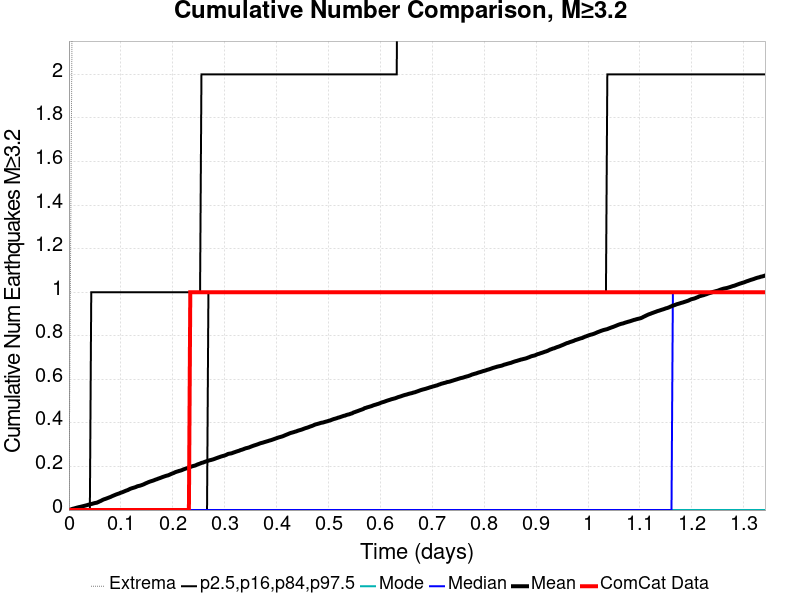

Data behind this chart, as committed beside it:
Time (days), ComCat Data, Simulation Mean, Simulation Median, Simulation Mode, Simulation Minimum, Simulation Maximum, 2.5 %-ile, 16 %-ile, 84 %-ile, 97.5 %-ile
0.0, 0.0, 0.0, 0.0, 0.0, 0.0, 0.0, 0.0, 0.0, 0.0, 0.0
0.002687, 0.0, 0.0016, 0.0, 0.0, 0.0, 1.0, 0.0, 0.0, 0.0, 0.0
0.005374, 0.0, 0.0044, 0.0, 0.0, 0.0, 2.0, 0.0, 0.0, 0.0, 0.0
0.008062, 0.0, 0.0063, 0.0, 0.0, 0.0, 3.0, 0.0, 0.0, 0.0, 0.0
0.01075, 0.0, 0.0078, 0.0, 0.0, 0.0, 3.0, 0.0, 0.0, 0.0, 0.0
0.01344, 0.0, 0.0098, 0.0, 0.0, 0.0, 4.0, 0.0, 0.0, 0.0, 0.0
0.01612, 0.0, 0.0116, 0.0, 0.0, 0.0, 4.0, 0.0, 0.0, 0.0, 0.0
0.01881, 0.0, 0.0132, 0.0, 0.0, 0.0, 5.0, 0.0, 0.0, 0.0, 0.0
0.0215, 0.0, 0.0145, 0.0, 0.0, 0.0, 5.0, 0.0, 0.0, 0.0, 0.0
0.02418, 0.0, 0.016, 0.0, 0.0, 0.0, 5.0, 0.0, 0.0, 0.0, 0.0
0.02687, 0.0, 0.0177, 0.0, 0.0, 0.0, 6.0, 0.0, 0.0, 0.0, 0.0
0.02956, 0.0, 0.0192, 0.0, 0.0, 0.0, 6.0, 0.0, 0.0, 0.0, 0.0
0.03225, 0.0, 0.0208, 0.0, 0.0, 0.0, 6.0, 0.0, 0.0, 0.0, 0.0
0.03493, 0.0, 0.0226, 0.0, 0.0, 0.0, 6.0, 0.0, 0.0, 0.0, 0.0
0.03762, 0.0, 0.0246, 0.0, 0.0, 0.0, 6.0, 0.0, 0.0, 0.0, 0.0
0.04031, 0.0, 0.0261, 0.0, 0.0, 0.0, 6.0, 0.0, 0.0, 0.0, 0.0
0.043, 0.0, 0.0276, 0.0, 0.0, 0.0, 7.0, 0.0, 0.0, 0.0, 1.0
0.04568, 0.0, 0.0294, 0.0, 0.0, 0.0, 7.0, 0.0, 0.0, 0.0, 1.0
0.04837, 0.0, 0.0312, 0.0, 0.0, 0.0, 7.0, 0.0, 0.0, 0.0, 1.0
0.05106, 0.0, 0.0327, 0.0, 0.0, 0.0, 7.0, 0.0, 0.0, 0.0, 1.0
0.05374, 0.0, 0.0338, 0.0, 0.0, 0.0, 7.0, 0.0, 0.0, 0.0, 1.0
0.05643, 0.0, 0.0367, 0.0, 0.0, 0.0, 7.0, 0.0, 0.0, 0.0, 1.0
0.05912, 0.0, 0.0398, 0.0, 0.0, 0.0, 8.0, 0.0, 0.0, 0.0, 1.0
0.06181, 0.0, 0.0425, 0.0, 0.0, 0.0, 20.0, 0.0, 0.0, 0.0, 1.0
0.06449, 0.0, 0.0461, 0.0, 0.0, 0.0, 38.0, 0.0, 0.0, 0.0, 1.0
0.06718, 0.0, 0.049, 0.0, 0.0, 0.0, 40.0, 0.0, 0.0, 0.0, 1.0
0.06987, 0.0, 0.051, 0.0, 0.0, 0.0, 48.0, 0.0, 0.0, 0.0, 1.0
0.07255, 0.0, 0.0534, 0.0, 0.0, 0.0, 54.0, 0.0, 0.0, 0.0, 1.0
0.07524, 0.0, 0.0558, 0.0, 0.0, 0.0, 61.0, 0.0, 0.0, 0.0, 1.0
0.07793, 0.0, 0.0583, 0.0, 0.0, 0.0, 67.0, 0.0, 0.0, 0.0, 1.0
0.08062, 0.0, 0.0607, 0.0, 0.0, 0.0, 70.0, 0.0, 0.0, 0.0, 1.0
0.0833, 0.0, 0.064, 0.0, 0.0, 0.0, 75.0, 0.0, 0.0, 0.0, 1.0
0.08599, 0.0, 0.0665, 0.0, 0.0, 0.0, 77.0, 0.0, 0.0, 0.0, 1.0
0.08868, 0.0, 0.0693, 0.0, 0.0, 0.0, 81.0, 0.0, 0.0, 0.0, 1.0
0.09136, 0.0, 0.0719, 0.0, 0.0, 0.0, 85.0, 0.0, 0.0, 0.0, 1.0
0.09405, 0.0, 0.0741, 0.0, 0.0, 0.0, 86.0, 0.0, 0.0, 0.0, 1.0
0.09674, 0.0, 0.0763, 0.0, 0.0, 0.0, 88.0, 0.0, 0.0, 0.0, 1.0
0.09943, 0.0, 0.0792, 0.0, 0.0, 0.0, 95.0, 0.0, 0.0, 0.0, 1.0
0.1021, 0.0, 0.0812, 0.0, 0.0, 0.0, 96.0, 0.0, 0.0, 0.0, 1.0
0.1048, 0.0, 0.0838, 0.0, 0.0, 0.0, 99.0, 0.0, 0.0, 0.0, 1.0
0.1075, 0.0, 0.0865, 0.0, 0.0, 0.0, 101.0, 0.0, 0.0, 0.0, 1.0
0.1102, 0.0, 0.0893, 0.0, 0.0, 0.0, 104.0, 0.0, 0.0, 0.0, 1.0
0.1129, 0.0, 0.0913, 0.0, 0.0, 0.0, 107.0, 0.0, 0.0, 0.0, 1.0
0.1155, 0.0, 0.0945, 0.0, 0.0, 0.0, 110.0, 0.0, 0.0, 0.0, 1.0
0.1182, 0.0, 0.0978, 0.0, 0.0, 0.0, 112.0, 0.0, 0.0, 0.0, 1.0
0.1209, 0.0, 0.0999, 0.0, 0.0, 0.0, 114.0, 0.0, 0.0, 0.0, 1.0
0.1236, 0.0, 0.1019, 0.0, 0.0, 0.0, 116.0, 0.0, 0.0, 0.0, 1.0
0.1263, 0.0, 0.1037, 0.0, 0.0, 0.0, 117.0, 0.0, 0.0, 0.0, 1.0
0.129, 0.0, 0.106, 0.0, 0.0, 0.0, 118.0, 0.0, 0.0, 0.0, 1.0
0.1317, 0.0, 0.109, 0.0, 0.0, 0.0, 119.0, 0.0, 0.0, 0.0, 1.0
0.1344, 0.0, 0.1106, 0.0, 0.0, 0.0, 119.0, 0.0, 0.0, 0.0, 1.0
0.137, 0.0, 0.1121, 0.0, 0.0, 0.0, 121.0, 0.0, 0.0, 0.0, 1.0
0.1397, 0.0, 0.1142, 0.0, 0.0, 0.0, 124.0, 0.0, 0.0, 0.0, 1.0
0.1424, 0.0, 0.1166, 0.0, 0.0, 0.0, 124.0, 0.0, 0.0, 0.0, 1.0
0.1451, 0.0, 0.1193, 0.0, 0.0, 0.0, 128.0, 0.0, 0.0, 0.0, 1.0
0.1478, 0.0, 0.1226, 0.0, 0.0, 0.0, 130.0, 0.0, 0.0, 0.0, 1.0
0.1505, 0.0, 0.1252, 0.0, 0.0, 0.0, 131.0, 0.0, 0.0, 0.0, 1.0
0.1532, 0.0, 0.1281, 0.0, 0.0, 0.0, 137.0, 0.0, 0.0, 0.0, 1.0
0.1559, 0.0, 0.1305, 0.0, 0.0, 0.0, 137.0, 0.0, 0.0, 0.0, 1.0
0.1585, 0.0, 0.1327, 0.0, 0.0, 0.0, 141.0, 0.0, 0.0, 0.0, 1.0
... 440 more rows
